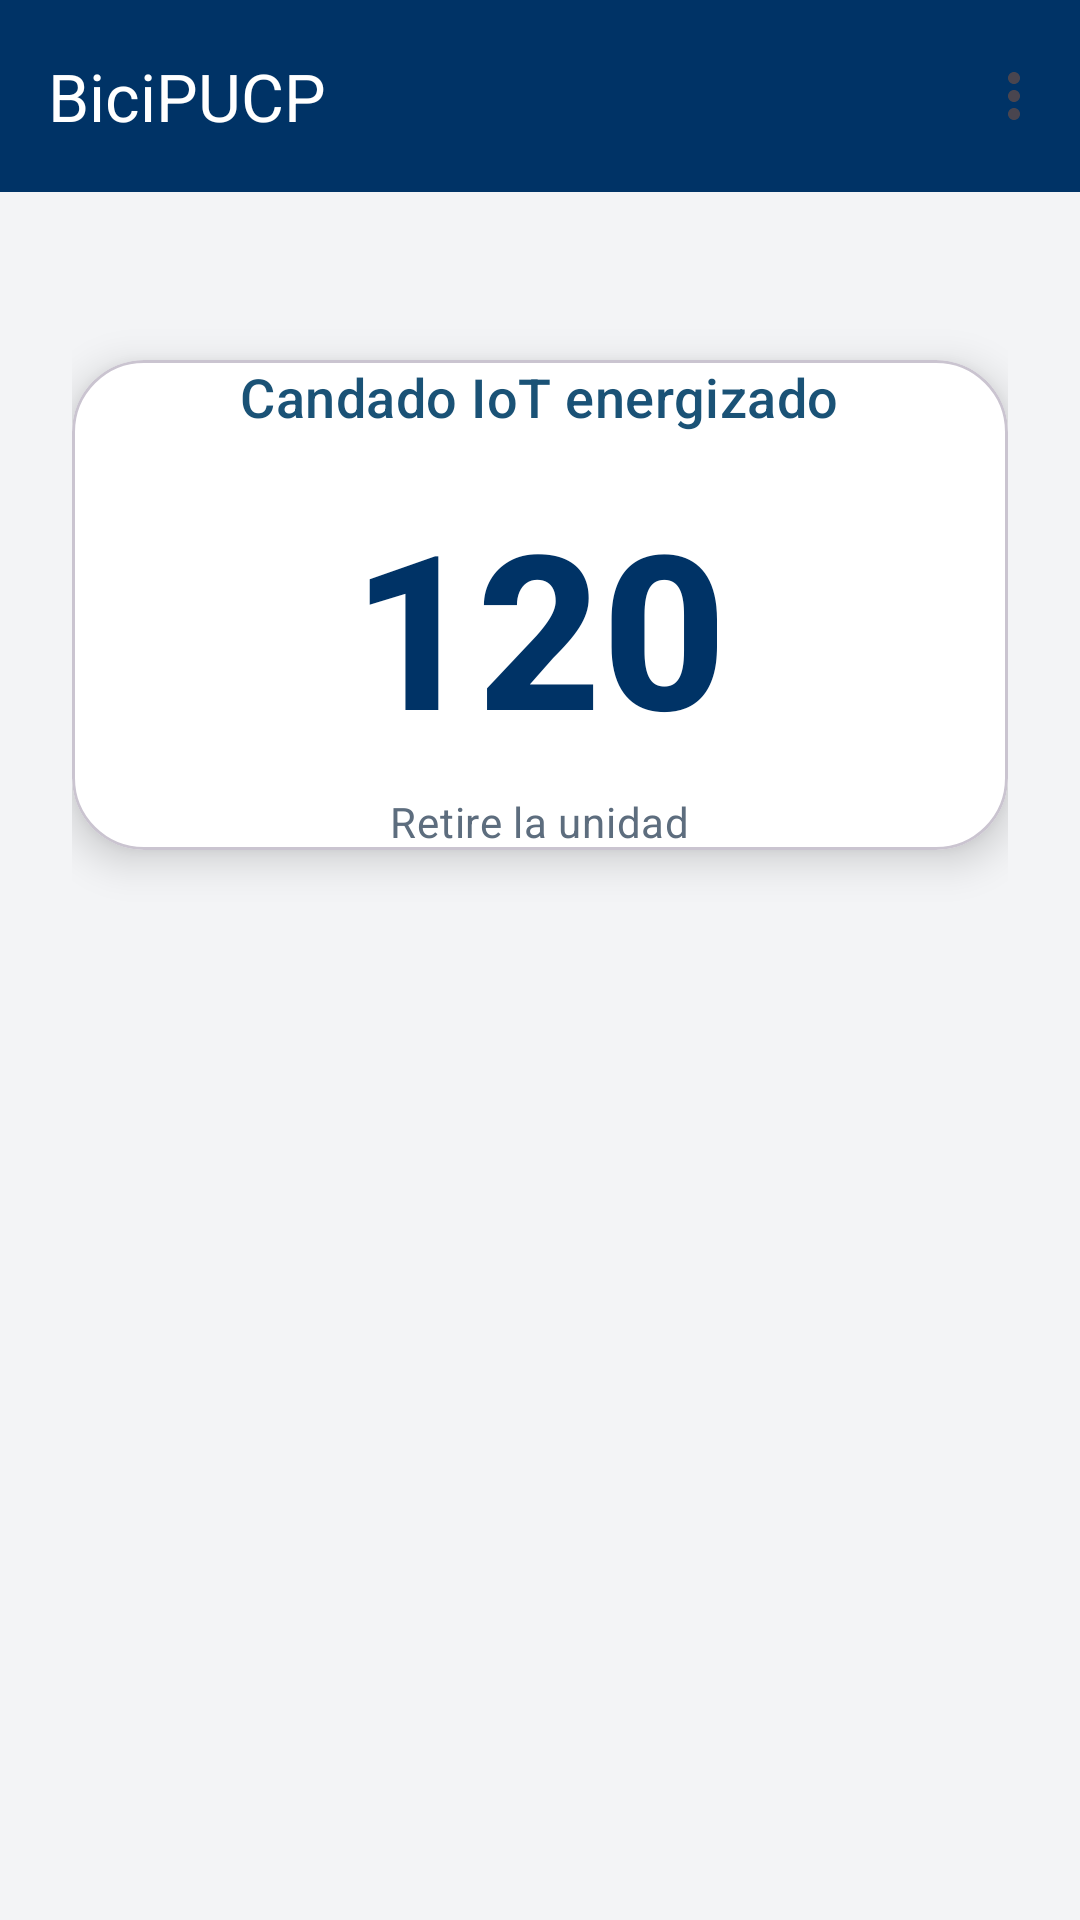

Reconstruct the res/layout file that produces this screen, plus the resources it refers to.
<!-- AndroidManifest.xml: application theme Theme.LAB7_20221203 -->
<!-- res/layout/activity_main.xml -->
<?xml version="1.0" encoding="utf-8"?>
<LinearLayout xmlns:android="http://schemas.android.com/apk/res/android"
    xmlns:app="http://schemas.android.com/apk/res-auto"
    android:layout_width="match_parent"
    android:layout_height="match_parent"
    android:orientation="vertical"
    android:background="@color/app_bg">

    
    <com.google.android.material.appbar.MaterialToolbar
        android:id="@+id/toolbar"
        android:layout_width="match_parent"
        android:layout_height="?attr/actionBarSize"
        android:background="@color/blue_dark"
        app:titleTextColor="@color/white"
        app:title="BiciPUCP"
        app:menu="@menu/menu_main" />

    <LinearLayout
        android:layout_width="match_parent"
        android:layout_height="match_parent"
        android:orientation="vertical"
        android:gravity="center_horizontal"
        android:padding="24dp">

        
        <com.google.android.material.card.MaterialCardView
            android:id="@+id/cardContador"
            android:layout_width="match_parent"
            android:layout_height="wrap_content"
            android:layout_marginTop="32dp"
            app:cardCornerRadius="24dp"
            app:cardElevation="8dp"
            android:padding="32dp"
            app:cardBackgroundColor="@color/white">

            <LinearLayout
                android:layout_width="match_parent"
                android:layout_height="wrap_content"
                android:orientation="vertical"
                android:gravity="center">

                <TextView
                    android:id="@+id/tvEstado"
                    android:layout_width="wrap_content"
                    android:layout_height="wrap_content"
                    style="@style/TitleMedium"
                    android:text="Candado IoT energizado"
                    android:textAlignment="center" />

                <TextView
                    android:id="@+id/tvContador"
                    android:layout_width="wrap_content"
                    android:layout_height="wrap_content"
                    android:layout_marginTop="16dp"
                    android:text="120"
                    android:textSize="72sp"
                    android:textStyle="bold"
                    android:textColor="@color/blue_dark"
                    app:fontFamily="sans-serif-medium" />

                <TextView
                    android:id="@+id/tvSubtitulo"
                    android:layout_width="wrap_content"
                    android:layout_height="wrap_content"
                    style="@style/BodyText"
                    android:layout_marginTop="8dp"
                    android:text="Retire la unidad" />

                <com.google.android.material.button.MaterialButton
                    android:id="@+id/btnNuevoDesbloqueo"
                    style="@style/Widget.MyApp.Button.Primary"
                    android:layout_width="wrap_content"
                    android:layout_height="56dp"
                    android:layout_marginTop="24dp"
                    android:text="SOLICITAR NUEVO DESBLOQUEO"
                    android:textAllCaps="true"
                    android:visibility="gone"
                    app:cornerRadius="28dp" />

            </LinearLayout>
        </com.google.android.material.card.MaterialCardView>

        <View
            android:layout_width="match_parent"
            android:layout_height="0dp"
            android:layout_weight="1" />

    </LinearLayout>
</LinearLayout>
<!-- resources referenced by this layout -->
<resources>
  <color name="app_bg">#F3F4F6</color>
  <color name="blue_dark">#003366</color>
  <color name="white">#FFFFFFFF</color>
  <style name="BodyText" parent="TextAppearance.Material3.BodyMedium">
          <item name="android:textColor">@color/gray_text</item>
          <item name="android:textSize">14sp</item>
          <item name="android:lineSpacingExtra">4dp</item>
      </style>
  <style name="TitleMedium" parent="TextAppearance.Material3.TitleMedium">
          <item name="android:textColor">@color/blue_medium</item>
          <item name="android:fontFamily">sans-serif</item>
          <item name="android:textSize">18sp</item>
      </style>
  <style name="Widget.MyApp.Button.Primary" parent="Widget.Material3.Button">
          <item name="android:backgroundTint">@color/blue_dark</item>
          <item name="android:textColor">@color/white</item>
          <item name="android:textAllCaps">true</item>
          <item name="android:fontFamily">sans-serif-medium</item>
          <item name="android:textSize">14sp</item>
          <item name="cornerRadius">28dp</item>
      </style>
  <style name="Theme.LAB7_20221203" parent="Base.Theme.LAB7_20221203" />
  <color name="gray_text">#5D6D7E</color>
  <color name="blue_medium">#1A5276</color>
  <style name="Base.Theme.LAB7_20221203" parent="Theme.Material3.DayNight.NoActionBar">
          
          <item name="colorPrimary">@color/blue_dark</item>
          <item name="colorPrimaryVariant">@color/blue_medium</item>
          <item name="colorSecondary">@color/blue_light</item>
          <item name="colorSecondaryVariant">@color/gray_light</item>
          <item name="colorOnPrimary">@color/white</item>
          <item name="colorOnSecondary">@color/blue_dark</item>
          <item name="android:statusBarColor">@color/blue_dark</item>
          <item name="android:windowLightStatusBar">false</item> 
  
          
          <item name="android:fontFamily">sans-serif</item>
          <item name="textAppearanceHeadline1">@style/TitleLarge</item>
          <item name="textAppearanceHeadline2">@style/TitleMedium</item>
          <item name="textAppearanceBody1">@style/BodyText</item>
      </style>
  <color name="blue_light">#2E86C1</color>
  <color name="gray_light">#F2F4F4</color>
  <style name="TitleLarge" parent="TextAppearance.Material3.TitleLarge">
          <item name="android:textColor">@color/blue_dark</item>
          <item name="android:fontFamily">sans-serif-medium</item>
          <item name="android:textSize">30sp</item>
          <item name="android:letterSpacing">0.02</item>
          <item name="android:textStyle">bold</item>
      </style>
</resources>
